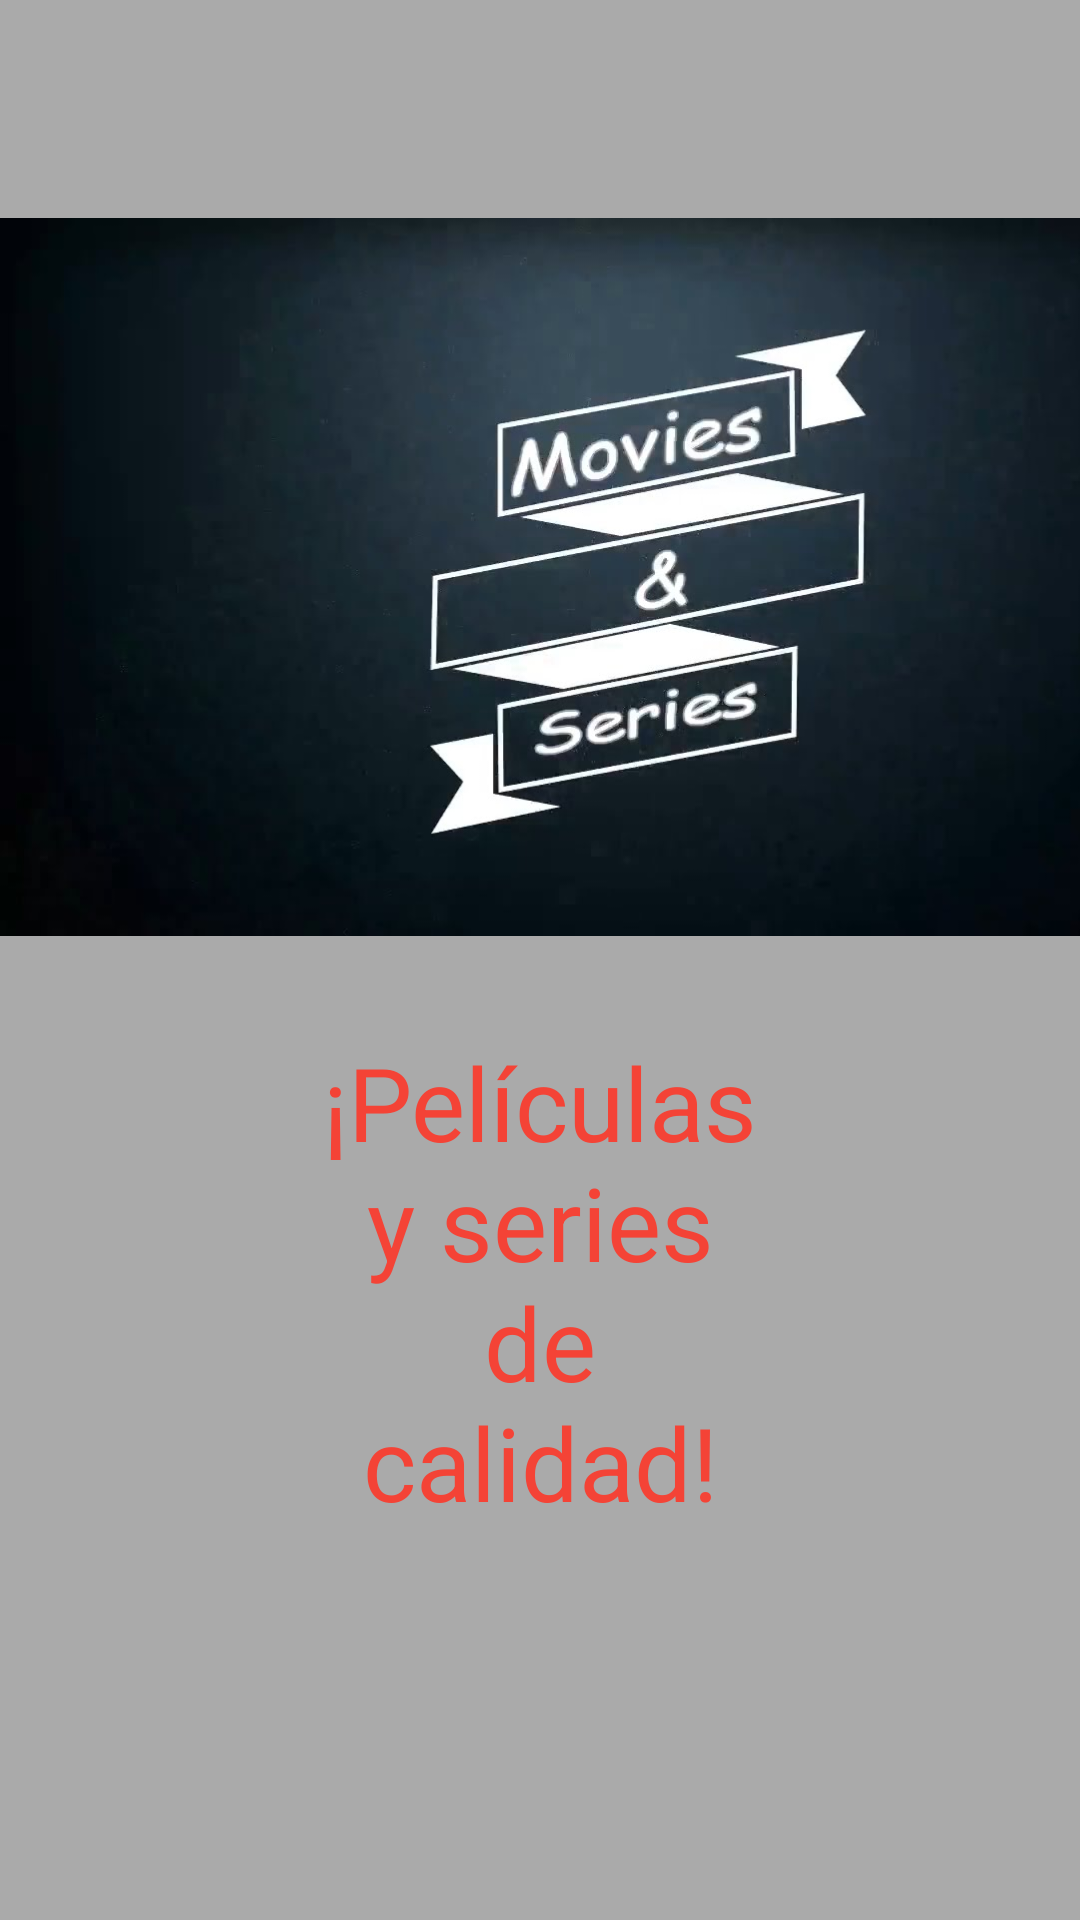

Here is an Android app screen rendered from its layout file. Give the layout XML and the strings, colors and styles it references.
<!-- AndroidManifest.xml: application theme Theme.MyFilmingApp -->
<!-- res/layout/inicio_fragment.xml -->
<?xml version="1.0" encoding="utf-8"?>
<androidx.constraintlayout.widget.ConstraintLayout xmlns:android="http://schemas.android.com/apk/res/android"
    xmlns:app="http://schemas.android.com/apk/res-auto"
    xmlns:tools="http://schemas.android.com/tools"
    android:layout_width="match_parent"
    android:layout_height="match_parent"
    android:background="@android:color/darker_gray"
    tools:context=".Inicio">

    <TextView
        android:id="@+id/tv_portada"
        style="@style/TextoNaranja"
        android:layout_width="147dp"
        android:layout_height="234dp"
        android:text="@string/tv_portada"
        android:textAlignment="center"
        android:textAppearance="@style/TextAppearance.AppCompat.Large"
        android:textSize="34sp"
        app:layout_constraintBottom_toBottomOf="parent"
        app:layout_constraintEnd_toEndOf="parent"
        app:layout_constraintStart_toStartOf="parent"
        app:layout_constraintTop_toTopOf="parent"
        app:layout_constraintVertical_bias="0.849" />

    <ImageView
        android:id="@+id/imageView2"
        android:layout_width="426dp"
        android:layout_height="906dp"
        android:src="@drawable/porta"
        app:layout_constraintBottom_toBottomOf="parent"
        app:layout_constraintEnd_toEndOf="parent"
        app:layout_constraintHorizontal_bias="0.0"
        app:layout_constraintStart_toStartOf="parent"
        app:layout_constraintTop_toTopOf="parent"
        app:layout_constraintVertical_bias="0.982" />

</androidx.constraintlayout.widget.ConstraintLayout>
<!-- resources referenced by this layout -->
<resources>
  <!-- drawable porta: jpg bitmap (drawable-v24, 49296 bytes) -->
  <string name="tv_portada">¡Películas y series de calidad!</string>
  <style name="TextoNaranja" parent="TextAppearance.AppCompat">
          <item name="android:textColor">#F44336</item>
      </style>
  <style name="Theme.MyFilmingApp" parent="Theme.MaterialComponents.DayNight.DarkActionBar">
          
          <item name="colorPrimary">@color/purple_500</item>
          <item name="colorPrimaryVariant">@color/purple_700</item>
          <item name="colorOnPrimary">@color/white</item>
          
          <item name="colorSecondary">@color/teal_200</item>
          <item name="colorSecondaryVariant">@color/teal_700</item>
          <item name="colorOnSecondary">@color/black</item>
          
          <item name="android:statusBarColor" tools:targetApi="l">?attr/colorPrimaryVariant</item>
          
      </style>
  <!-- not gathered from this repository: default colours our renderer supplied (Android Studio template values) -->
  <color name="purple_500">#FF6200EE</color>
  <color name="purple_700">#FF3700B3</color>
  <color name="teal_200">#FF03DAC5</color>
  <color name="teal_700">#FF018786</color>
  <color name="black">#FF000000</color>
  <color name="white">#FFFFFFFF</color>
</resources>
